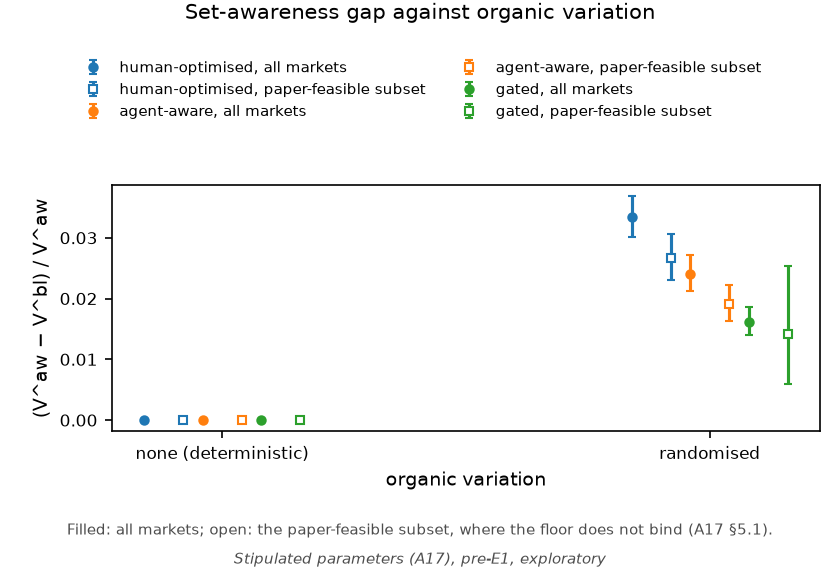

Data behind this chart, as committed beside it:
# Stipulated parameters (A17), pre-E1, exploratory
regime, variation, subset, mean_relative_gap, ci_low, ci_high, markets
human_optimised, none, all, 0.0, 0.0, 0.0, 1000
human_optimised, none, paper_feasible, 0.0, 0.0, 0.0, 854
human_optimised, randomised, all, 0.03346, 0.03017, 0.03684, 1000
human_optimised, randomised, paper_feasible, 0.02673, 0.02306, 0.03059, 328
agent_aware, none, all, 0.0, 0.0, 0.0, 1000
agent_aware, none, paper_feasible, 0.0, 0.0, 0.0, 743
agent_aware, randomised, all, 0.02401, 0.02117, 0.02724, 1000
agent_aware, randomised, paper_feasible, 0.01917, 0.01629, 0.0222, 472
gated, none, all, 0.0, 0.0, 0.0, 1000
gated, none, paper_feasible, 0.0, 0.0, 0.0, 80
gated, randomised, all, 0.0162, 0.01395, 0.01861, 1000
gated, randomised, paper_feasible, 0.01413, 0.005965, 0.0253, 40
